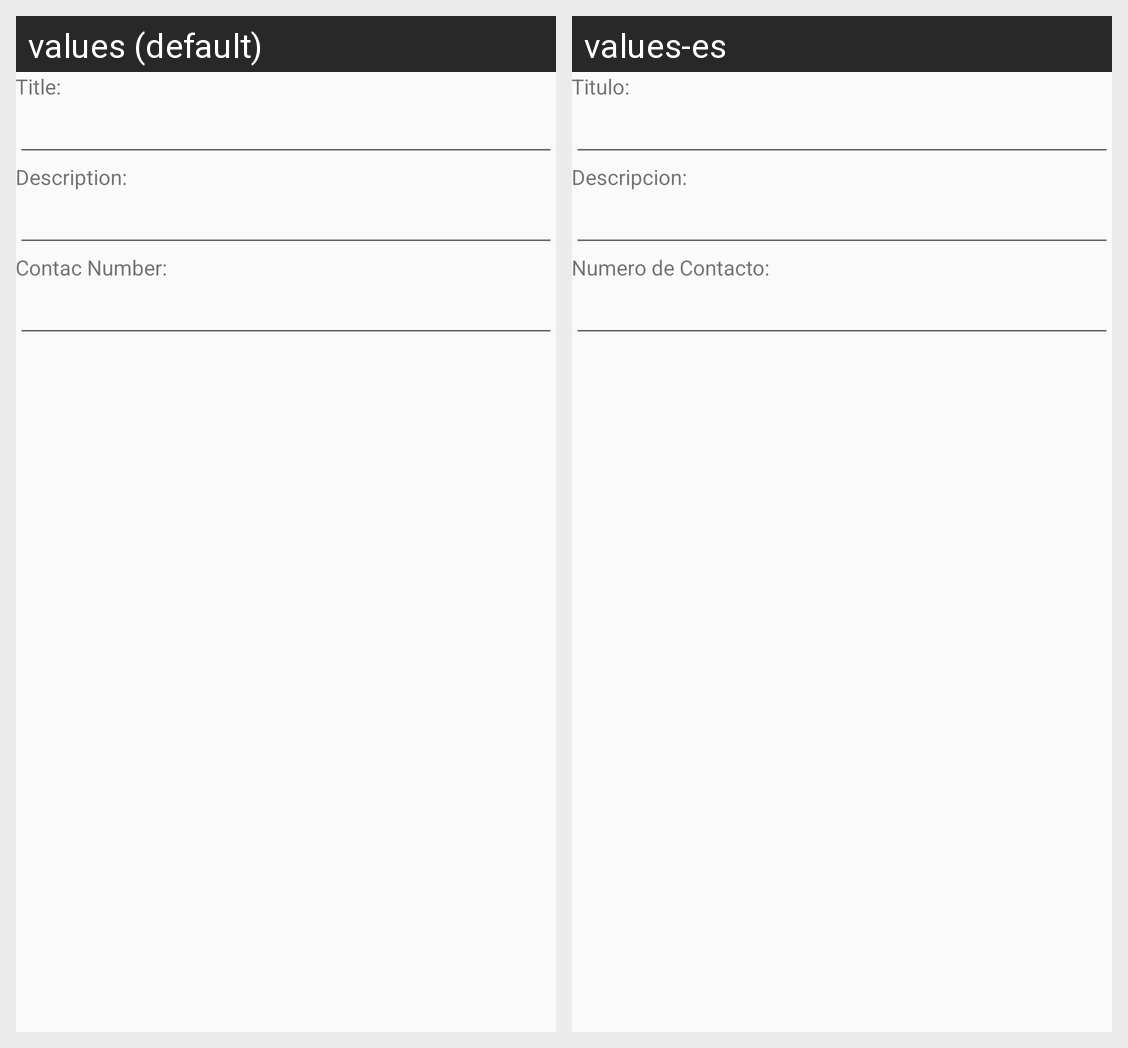

Locale-by-locale string values for the Android screen shown in this grid:
Android screen res/layout/activity_job_detail.xml rendered under 2 locales, left to right: values (default), values-es. Device: Nexus 5 (rendered at 1080×1920; each locale shown at half size, 540×960, under a caption strip naming it); theme AppTheme.
Strings drawn on this screen, with the default value and each locale's value (text and hints the layout hard-codes, and strings that could not be matched under every locale, appear in the picture but are not listed):

title
  values: Title:
  values-es: Titulo:

description
  values: Description:
  values-es: Descripcion:

number
  values: Contac Number:
  values-es: Numero de Contacto:
